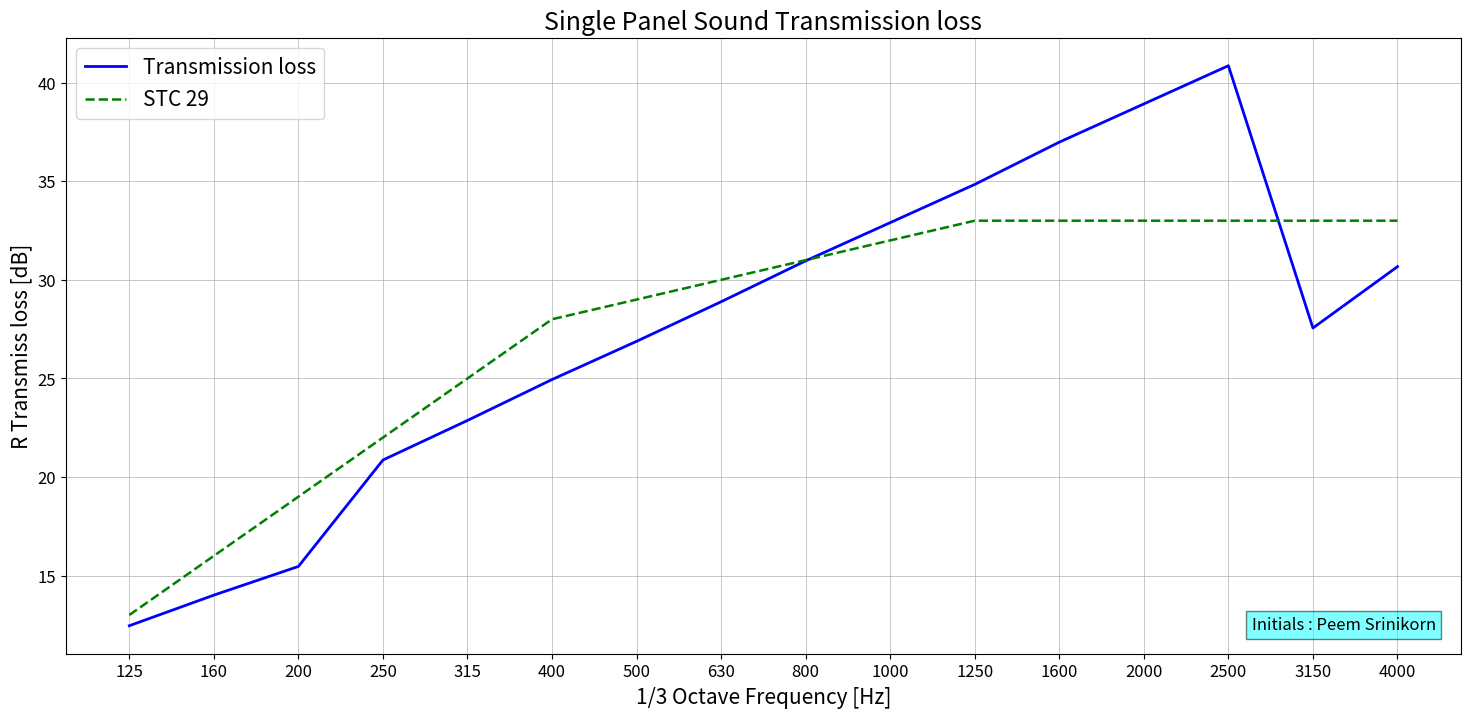

Reproduce this figure in Python.
import numpy as np
import pandas as pd
import matplotlib.pyplot as plt

############################################################
##### Sound Transmission Loss ##############################
##### Single Panel Predicetive Model #######################
############################################################
############################################################
##### Author : Peem Srinikorn ##############################
##### 29 Oct 2018 ##########################################
############################################################
########## Reference Equation,formula from Insul ###########
############################################################
##########  Document Reference #############################
############################################################
########## Jason Esan Cambridge (2006). ####################
## Prediction tools for airborne sound insulation- #########
## evaluation and application. Department of Civil #########
########### and Environmental Engineering ##################
############ Division of Applied Acoustics,#################
############ CHALMERS UNIVERSITY OF TECHNOLOGY, Sweden #####
############################################################
########## for study only ##################################
############################################################

class SinglePanel():

    def __init__(self, Mass, Thick, Modulus, Damp, Area):  # Essential Attribute
        self.Mass = Mass  # Mass as Kg unit
        self.Thick = Thick / 1000  # Thickness as mm unit
        self.Modulus = Modulus * 10 ** 9  # Young Modulus as GPa unit
        self.Damp = Damp  # Damping ratio
        self.Area = Area  # Area of Sample as m^2 unit
        self.f = [50, 63, 80, 100, 125, 160, 200, 250, 315, 400, 500, 630, 800, 1000, 1250, 1600, 2000, 2500, 3150,
                  4000, 5000]  # 1/3 Octave freq band
        self.c = 343  # speed of airborne sound

    def Crifreq(self):  # calc Critical Frequency or Resonant frequency
        fc = ((self.c ** 2) / 6.283185) * (np.sqrt(self.Mass / (((self.Modulus) * ((self.Thick) ** 3)) / 11.988)))
        return fc

    def Masslaw(self):  # calc TL by Masslaw with Bending waves or Resotant transmission
        fc = SinglePanel.Crifreq(self)
        f = self.f
        fc = SinglePanel.Crifreq(self)
        T_1 = [(20 * (np.log10(self.Mass * f[i])) - 44) for i in range(0, len(f)) if f[i] <= fc]
        T_2 = [(20 * (np.log10(self.Mass * f[i]))) + (10 * np.log10((2 * self.Damp * f[i]) / (np.pi * fc))) - 48 for i
               in range(0, len(f)) if f[i] >= fc]
        TL = T_1 + T_2
        return TL

    def FqLow(self):  # calc low-frequency correction (TL below 200 Hz)
        fc = SinglePanel.Crifreq(self)
        fLow = [50, 63, 80, 100, 125, 160, 200]
        omegaC = 2 * np.pi * fc
        kw = [(2 * np.pi * fLow[i]) / self.c for i in range(0, len(fLow))]
        omega = [(2 * np.pi * fLow[i]) for i in range(0, len(fLow))]
        Rlow = [-10 * np.log10(np.log(kw[i] * (self.Area ** 0.5))) + 20 * np.log10(1 - (omega[i] / omegaC) ** 2) for i
                in range(0, len(fLow))]
        return Rlow

    def Values(self):  # Summarize formula
        TL = SinglePanel.Masslaw(self)
        Rlow = SinglePanel.FqLow(self)
        fc = SinglePanel.Crifreq(self)
        f = self.f
        for i in range(0, len(f)):
            if f[i] <= 200:
                TL[i] = TL[i] + Rlow[i]
            else:
                TL[i] = TL[i]
        R_TL = [TL[i] for i in range(0, len(f)) if
                f[i] >= 125 and f[i] <= 4000]  # slice data as STC freq range 125 Hz - 4 KHz
        return R_TL, TL #[0] for STC / [1] for fullrange values

    def Eval_STC(self):  # Evaluation Standard Transmission loss
        s = [[i - 16, i - 13, i - 10, i - 7, i - 4, i - 1, i, i + 1, i + 2, i + 3, i + 4, i + 4, i + 4, i + 4, i + 4,
              i + 4] for i in
             range(150)]  # STC Contourf = [12.45,14,15.45,20.9,22.9,24.9,26.9,28.9,31,32.9,34.8,37,38.9,40.9,17.7,20.8]
        f = SinglePanel.Values(self)[0]
        for x in range(0, len(s)):  # STC Contour Condition
            for y in range(0, 16):
                if f[y] < s[x][y]:
                    s[x][y] = abs(f[y] - s[x][y])  # TL below STC contour
                else:
                    s[x][y] = 0
        x = [s[t] if sum(s[t]) <= 32 else False for t in range(0, len(s))]  # total deficiency condition
        y = [x[t] for t in range(0, len(x)) if x[t] != False]  # silce total deficiency > 32
        for i_1 in range(0, len(y)):
            for i_2 in range(0, 16):
                if y[i_1][i_2] > 8: # index more than 8
                    y[i_1][i_2] = False

        num = [z for z in y if not any(isinstance(e, (str, bool)) for e in z)] # clear False
        STC = (len(num) - 1) # Maximum STC
        Def = sum(num[STC]) # Deficiency STC
        return STC, Def

    def plot(self):  # Visualize the Transmission loss data and STC-Contour
        TL = SinglePanel.Values(self)[0]
        v = SinglePanel.Eval_STC(self)[0]
        s = [v - 16, v - 13, v - 10, v - 7, v - 4, v - 1, v, v + 1, v + 2, v + 3, v + 4, v + 4, v + 4, v + 4,
             v + 4,v+4]  # STC Contour
        f = [125, 160, 200, 250, 315, 400, 500, 630, 800, 1000, 1250, 1600, 2000, 2500, 3150,
             4000]  # 1/3 Octave freq band
        xi = [i for i in range(0, len(f))]
        plt.figure(figsize=(18, 8))
        plt.plot(TL, 'b', linewidth=2)
        plt.plot(s, 'g--', linewidth=1.8)
        plt.annotate('Initials : Peem Srinikorn', xy=(0.85, 0.04), fontsize=12, bbox=dict(facecolor='cyan', alpha=0.5),
                     xycoords='axes fraction')
        plt.title('Single Panel Sound Transmission loss', fontsize=18)
        plt.xlabel('1/3 Octave Frequency [Hz]', fontsize=15)
        plt.ylabel('R Transmiss loss [dB]', fontsize=15)
        plt.legend(['Transmission loss', 'STC {}'.format(s[6])], fontsize=15, loc='best')
        plt.xticks(xi, f, fontsize=12)
        plt.yticks(fontsize=12)
        plt.grid(linestyle='-', linewidth=0.5)
        return plt.show()

    def data(self):  # Data of Trnamission loss in 1/3 Octave frequency band
        TL = SinglePanel.Values(self)[1]
        f = self.f
        df = dict(zip(f,TL))
        return df

    def info(self):  # STC , total deficiency and material property
        STC = SinglePanel.Eval_STC(self)[0]
        defi = SinglePanel.Eval_STC(self)[1]
        Mass = self.Mass
        Thick = self.Thick * 1000
        Modulus = self.Modulus * 10 ** -9
        Damp = self.Damp
        Area = self.Area
        d = {'STC': STC, 'Total Deficiency': defi, 'Mass (kg)': Mass, 'Thickness (mm)': Thick,
             'Young Modulus (GPa)': Modulus, 'Damping Ratio': Damp, 'Area (m^2)': Area}
        return d

############################################################
##### Sound Transmission Loss ##############################
##### Single Panel Predicetive Model #######################
############################################################
############################################################
##### Author : Peem Srinikorn ##############################
##### 29 Oct 2018 ##########################################
############################################################
########## Reference Equation,formula from Insul ###########
############################################################
##########  Document Reference #############################
############################################################
########## Jason Esan Cambridge (2006). ####################
## Prediction tools for airborne sound insulation- #########
## evaluation and application. Department of Civil #########
########### and Environmental Engineering ##################
############ Division of Applied Acoustics,#################
############ CHALMERS UNIVERSITY OF TECHNOLOGY, Sweden #####
############################################################
########## for study only ##################################
############################################################
if __name__ == '__main__':
    Single = SinglePanel(7,10,4,0.1,6)
    Single.plot()
    Single.info()
    Single.data()
############################################################
##### Sound Transmission Loss ##############################
##### Single Panel Predicetive Model #######################
############################################################
############################################################
##### Author : Peem Srinikorn ##############################
##### 29 Oct 2018 ##########################################
############################################################
